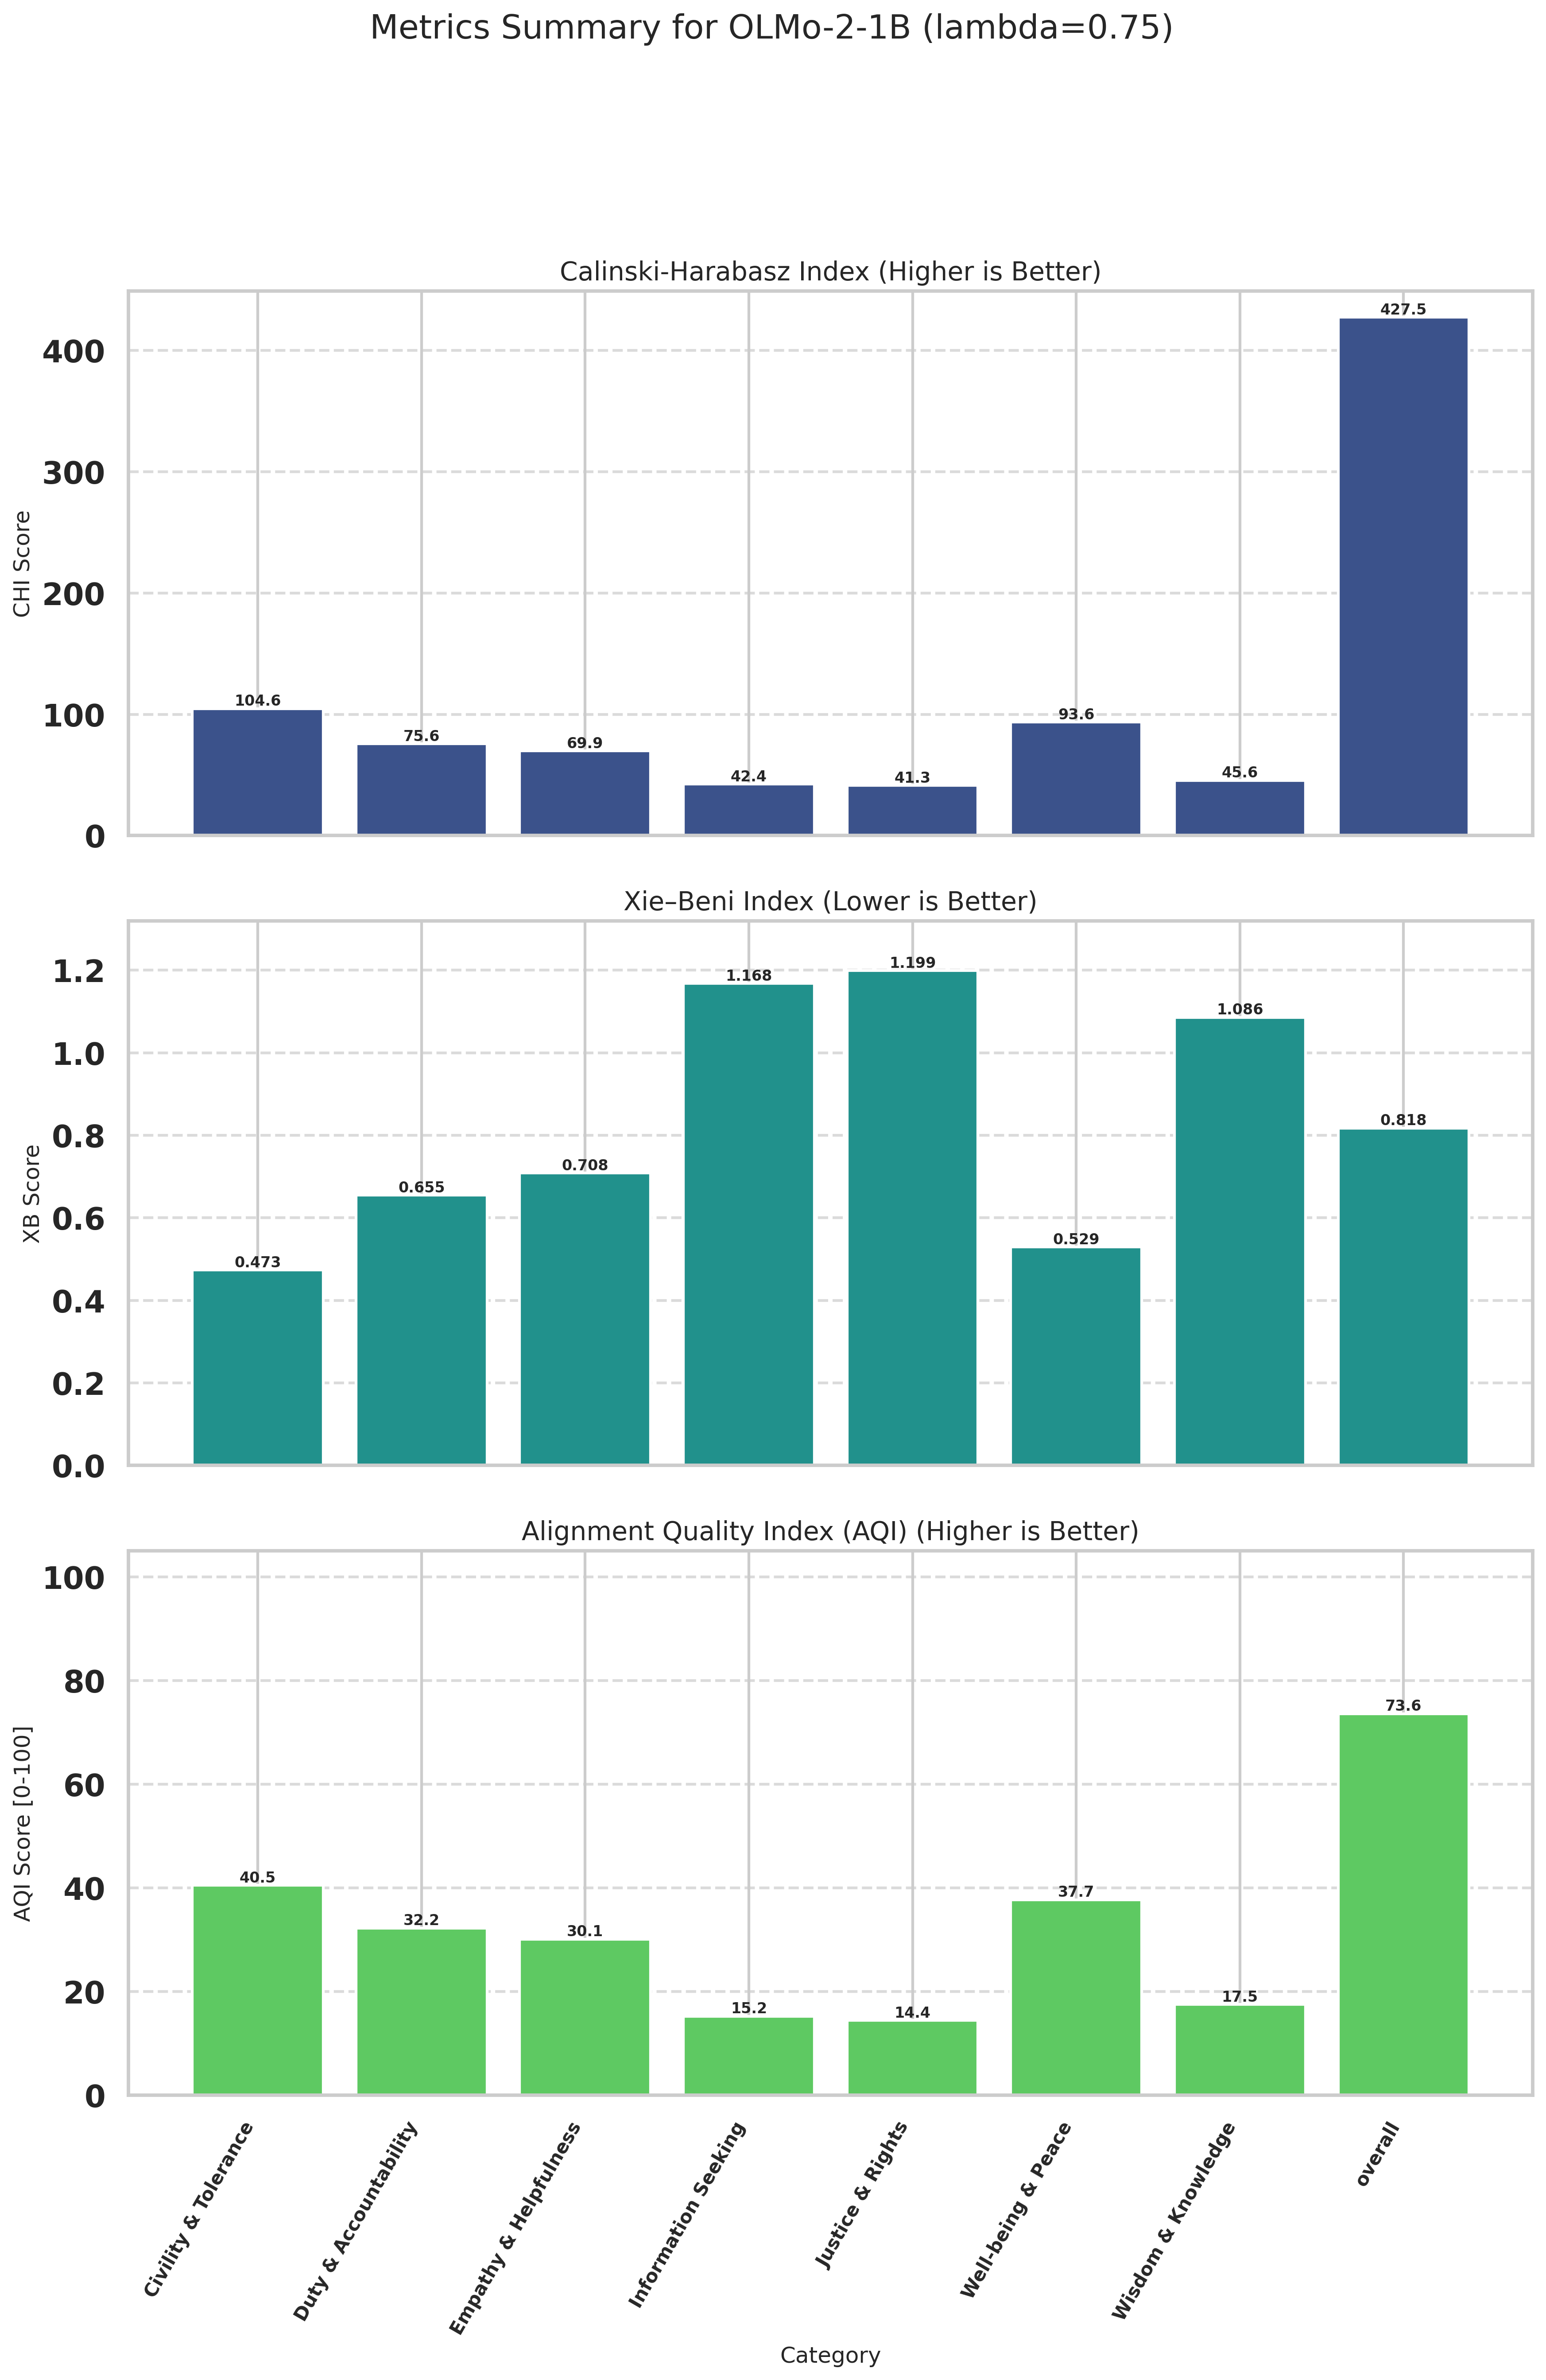

The data file committed next to this chart (first rows):
Category, CHI (raw), XB (raw), CHI_norm (↑), XB_norm (↑), AQI [0-100] (↑)
Civility & Tolerance, 104.6, 0.4731, 16.4, 64.57, 40.48
Duty & Accountability, 75.61, 0.6546, 8.889, 55.58, 32.24
Empathy & Helpfulness, 69.87, 0.7084, 7.403, 52.82, 30.11
Information Seeking, 42.39, 1.168, 0.2880, 30.2, 15.24
Justice & Rights, 41.28, 1.199, 0.0000, 28.84, 14.42
Well-being & Peace, 93.55, 0.5291, 13.53, 61.87, 37.7
Wisdom & Knowledge, 45.59, 1.086, 1.116, 33.89, 17.5
overall, 427.5, 0.8175, 100, 47.18, 73.59
